The GitHub repository Neural-Ninja/Crop-Disease-Detection-and-Severity-Estimation-PLOS-ONE contains a labelled image folder "Disease Detection Dataset" with 10 categories: tomato bacterial spot, tomato early blight, tomato late blight, tomato leaf mold, tomato septoria leaf spot, tomato spider mites two spotted spider mite, tomato target spot, tomato yellow leaf curl virus, tomato mosaic virus, tomato healthy. Examples follow, each with its label.

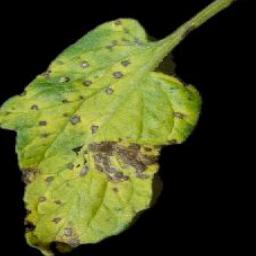
Label: tomato septoria leaf spot

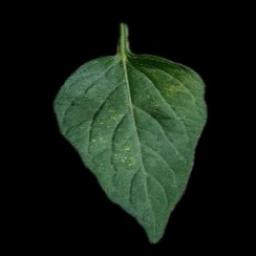
Label: tomato spider mites two spotted spider mite

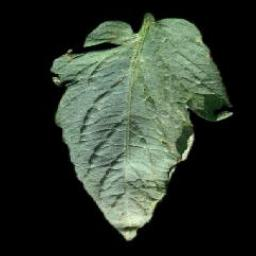
Label: tomato target spot

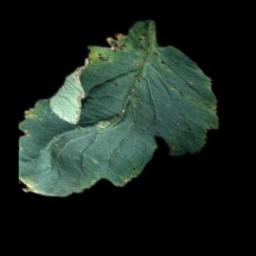
Label: tomato bacterial spot

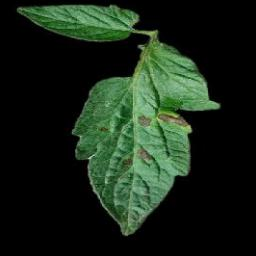
Label: tomato early blight

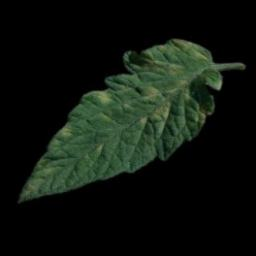
Label: tomato leaf mold
